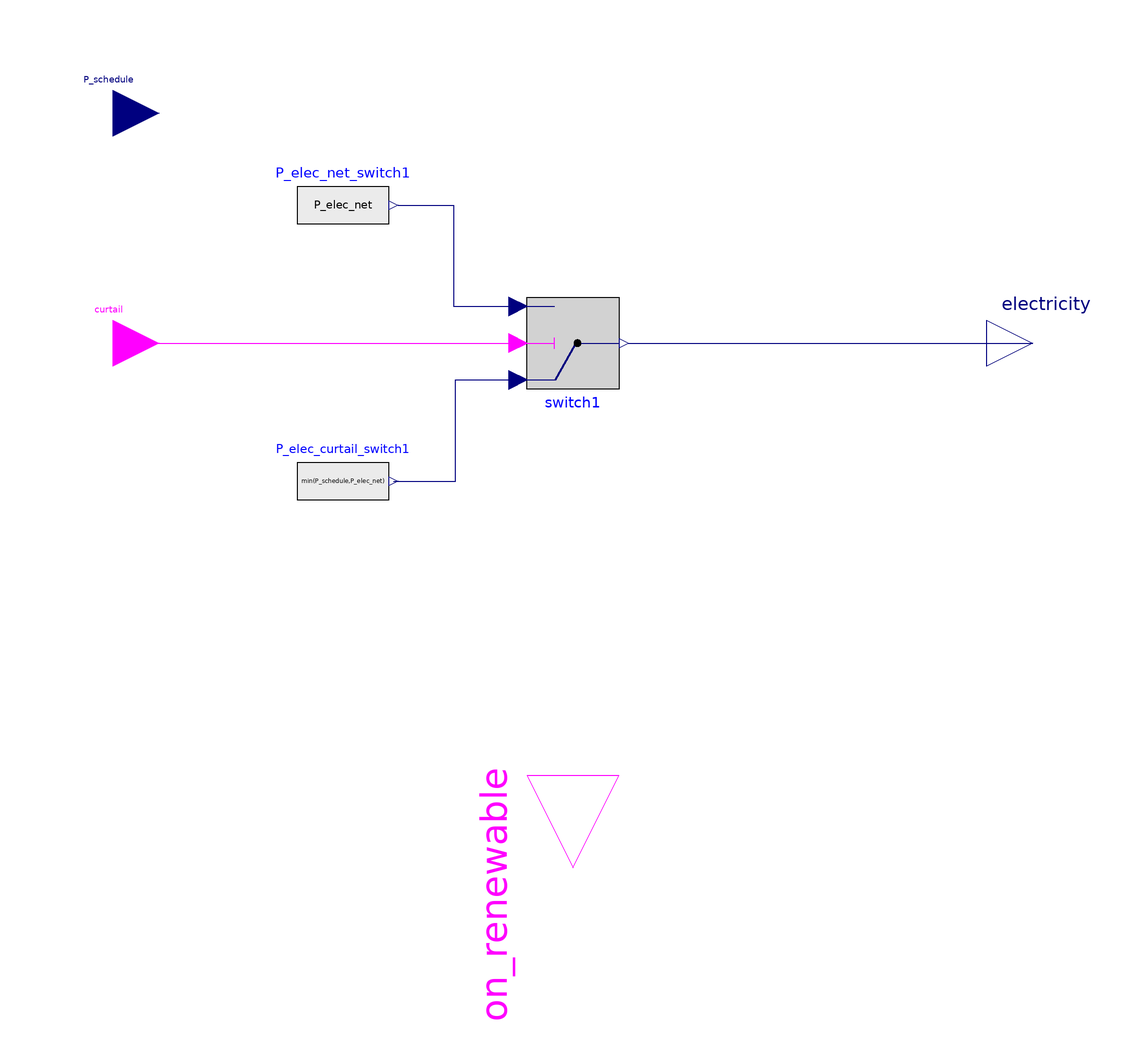

The component connection diagram of the Modelica model below, drawn from its own Placement and Line annotations.

model GridInput
	extends SolarTherm.Icons.GridInput;
	parameter String pv_file "File with the reference PV farm output";
	parameter String wind_file "File with the reference Wind farm output";
	parameter Modelica.SIunits.Power P_elec_min = 25e6 "Minimum power input";
	parameter Modelica.SIunits.Power P_elec_max = 100e6 "Maximum power input";
	parameter Modelica.SIunits.Efficiency pv_fraction = 0.5 "PV fraction of renewable input at design";
	parameter Modelica.SIunits.Power P_elec_pv_ref_size = 50e6 "PV farm reference size";
	parameter Modelica.SIunits.Power P_elec_wind_ref_size = 50e6 "Wind farm reference size";
	parameter Real renewable_multiple = 2 "Oversizing factor with respect to the heat input";
	final parameter Modelica.SIunits.Power P_elec_max_pv = pv_fraction*renewable_multiple*P_elec_max "Maximum PV capacity";
	final parameter Modelica.SIunits.Power P_elec_max_wind = (1-pv_fraction)*renewable_multiple*P_elec_max "Maximum Wind farm capacity";

	Modelica.Blocks.Sources.CombiTimeTable P_elec_ref_pv(
		fileName = pv_file, 
		tableName = "Power", 
		tableOnFile = true,
		smoothness=Modelica.Blocks.Types.Smoothness.ContinuousDerivative);
	Modelica.Blocks.Sources.CombiTimeTable P_elec_rec_wind(
		fileName = wind_file, 
		tableName = "Power", 
		tableOnFile = true,
		smoothness=Modelica.Blocks.Types.Smoothness.ContinuousDerivative);

	Modelica.Blocks.Sources.RealExpression P_elec_net_switch1(y = P_elec_net) annotation(
		Placement(visible = true, transformation(origin = {-50, 30}, extent = {{-10, -10}, {10, 10}}, rotation = 0)));

	Modelica.Blocks.Sources.RealExpression P_elec_curtail_switch1(y = min(P_schedule,P_elec_net)) annotation(
		Placement(visible = true, transformation(origin = {-50, -30}, extent = {{-10, -10}, {10, 10}}, rotation = 0)));

	Modelica.Blocks.Logical.Switch switch1 annotation(
		Placement(visible = true, transformation(origin = {0, 0}, extent = {{-10, 10}, {10, -10}}, rotation = 0)));

	Modelica.Blocks.Interfaces.BooleanInput curtail annotation(
		Placement(visible = true, 
		transformation(origin = {-100, 0}, extent = {{-10, -10}, {10, 10}}, rotation = 0), 
		iconTransformation(origin = {-100, 0}, extent = {{-10, -10}, {10, 10}}, rotation = 0)));

	Modelica.Blocks.Interfaces.RealInput P_schedule annotation(
		Placement(visible = true, 
		transformation(origin = {-100, 50}, extent = {{-10, -10}, {10, 10}}, rotation = 0), 
		iconTransformation(origin = {-100, -60}, extent = {{-10, -10}, {10, 10}}, rotation = 0)));

	Modelica.Blocks.Interfaces.RealOutput electricity annotation(
		Placement(visible = true, 
		transformation(origin = {100, 0}, extent = {{-10, -10}, {10, 10}}, rotation = 0), 
		iconTransformation(origin = {100, 2.66454e-15}, extent = {{-10, -10}, {10, 10}}, rotation = 0)));

	Modelica.Blocks.Interfaces.BooleanOutput on_renewable annotation (
		Placement(transformation(origin={0,-114}, extent={{20,-20},{-20,20}},rotation=90),
		iconTransformation(origin = {0,-114}, extent = {{10,-10},{-10,10}}, rotation = 90)));

	Modelica.SIunits.Power P_elec_net;
	Modelica.SIunits.Power P_elec_raw;
	Modelica.SIunits.Power P_elec_raw_pv;
	Modelica.SIunits.Power P_elec_raw_wind;

initial equation
	on_renewable = P_elec_raw > P_elec_min;

equation
	P_elec_raw_pv = P_elec_max_pv / P_elec_pv_ref_size * P_elec_ref_pv.y[1];
	P_elec_raw_wind = P_elec_max_wind / P_elec_wind_ref_size * P_elec_rec_wind.y[1];
	
	P_elec_raw = min(P_elec_raw_pv + P_elec_raw_wind, P_elec_max);
	
	on_renewable = P_elec_raw > P_elec_min;
	
	P_elec_net = if on_renewable then P_elec_raw else 0.0;

	connect(P_elec_curtail_switch1.y, switch1.u1) annotation(
		Line(points = {{-39, -30}, {-25.5, -30}, {-25.5, -8}, {-12, -8}}, color = {0, 0, 127}));
	connect(curtail, switch1.u2) annotation(
	Line(points = {{-100, 0}, {-12, 0}}, color = {255, 0, 255}));
	connect(P_elec_net_switch1.y, switch1.u3) annotation(
		Line(points = {{-38, 30}, {-26, 30}, {-26, 8}, {-12, 8}}, color = {0, 0, 127}));
	connect(switch1.y, electricity) annotation(
		Line(points = {{12, 0}, {100, 0}}, color = {0, 0, 127}));

annotation(
	Documentation(info="<html>
	<p>
	<b>GridInput</b> models the input of electrical power from renewable sources, such as photovoltaic (PV) and wind farms, into an electrical grid. The model calculates the net electrical power input based on reference power data, curtailment, and user-defined parameters.
	</p>
	<p>
	The <b>GridInput</b> model has the following connectors and parameters:
	</p>
	<ul>
	<li> Parameters:
	<ul>
	<li> <b>pv_file</b>: File with the reference PV farm output.</li>
	<li> <b>wind_file</b>: File with the reference Wind farm output.</li>
	<li> <b>P_elec_min</b>: Minimum power input, in Watts. Default: 25e6 W.</li>
	<li> <b>P_elec_max</b>: Maximum power input, in Watts. Default: 100e6 W.</li>
	<li> <b>pv_fraction</b>: PV fraction of renewable input at design. Default: 0.5.</li>
	<li> <b>P_elec_pv_ref_size</b>: PV farm reference size, in Watts. Default: 50e6 W.</li>
	<li> <b>P_elec_wind_ref_size</b>: Wind farm reference size, in Watts. Default: 50e6 W.</li>
	</ul>
	</li>
	<li> Connectors:
	<ul>
	<li> <b>P_elec_net</b>: Net electrical power output to the grid.</li>
	<li> <b>curtail</b>: Input for curtailment control.</li>
	<li> <b>P_schedule</b>: Input for controlling power scheduling.</li>
	<li> <b>electricity</b>: Output for the electrical power input to the grid.</li>
	<li> <b>on_renewable</b>: Output indicating whether the power input is from renewable sources.</li>
	</ul>
	</li>
	</ul>
	</html>", revisions="<html>
	<ul>
	<li><i>September 2023</i> by <a href=\"mailto:armando.fontalvo@anu.edu.au\">Armando Fontalvo</a>:<br>
	Created documentation for GridInput.</li>
	</ul>
	</html>"));
end GridInput;